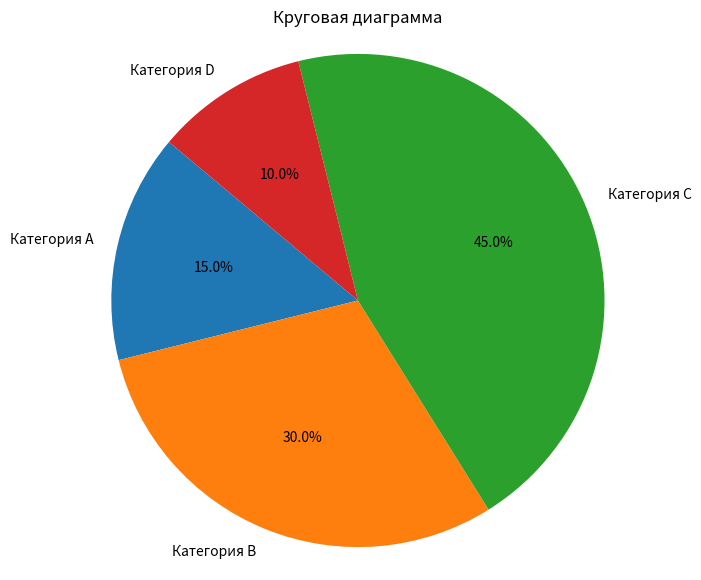

Write Python code to recreate this figure.
import matplotlib.pyplot as plt

def plot_pie_chart(labels, sizes):
    plt.figure(figsize=(7, 7))
    plt.pie(sizes, labels=labels, autopct='%1.1f%%', startangle=140)
    plt.title('Круговая диаграмма')
    plt.axis('equal')                                               # Уравниваем оси для круговой формы
    plt.show()

# Вызов функции
labels = ['Категория A', 'Категория B', 'Категория C', 'Категория D']  # Cписок категорий
sizes = [15, 30, 45, 10]                                                # Список значений
plot_pie_chart(labels, sizes)
